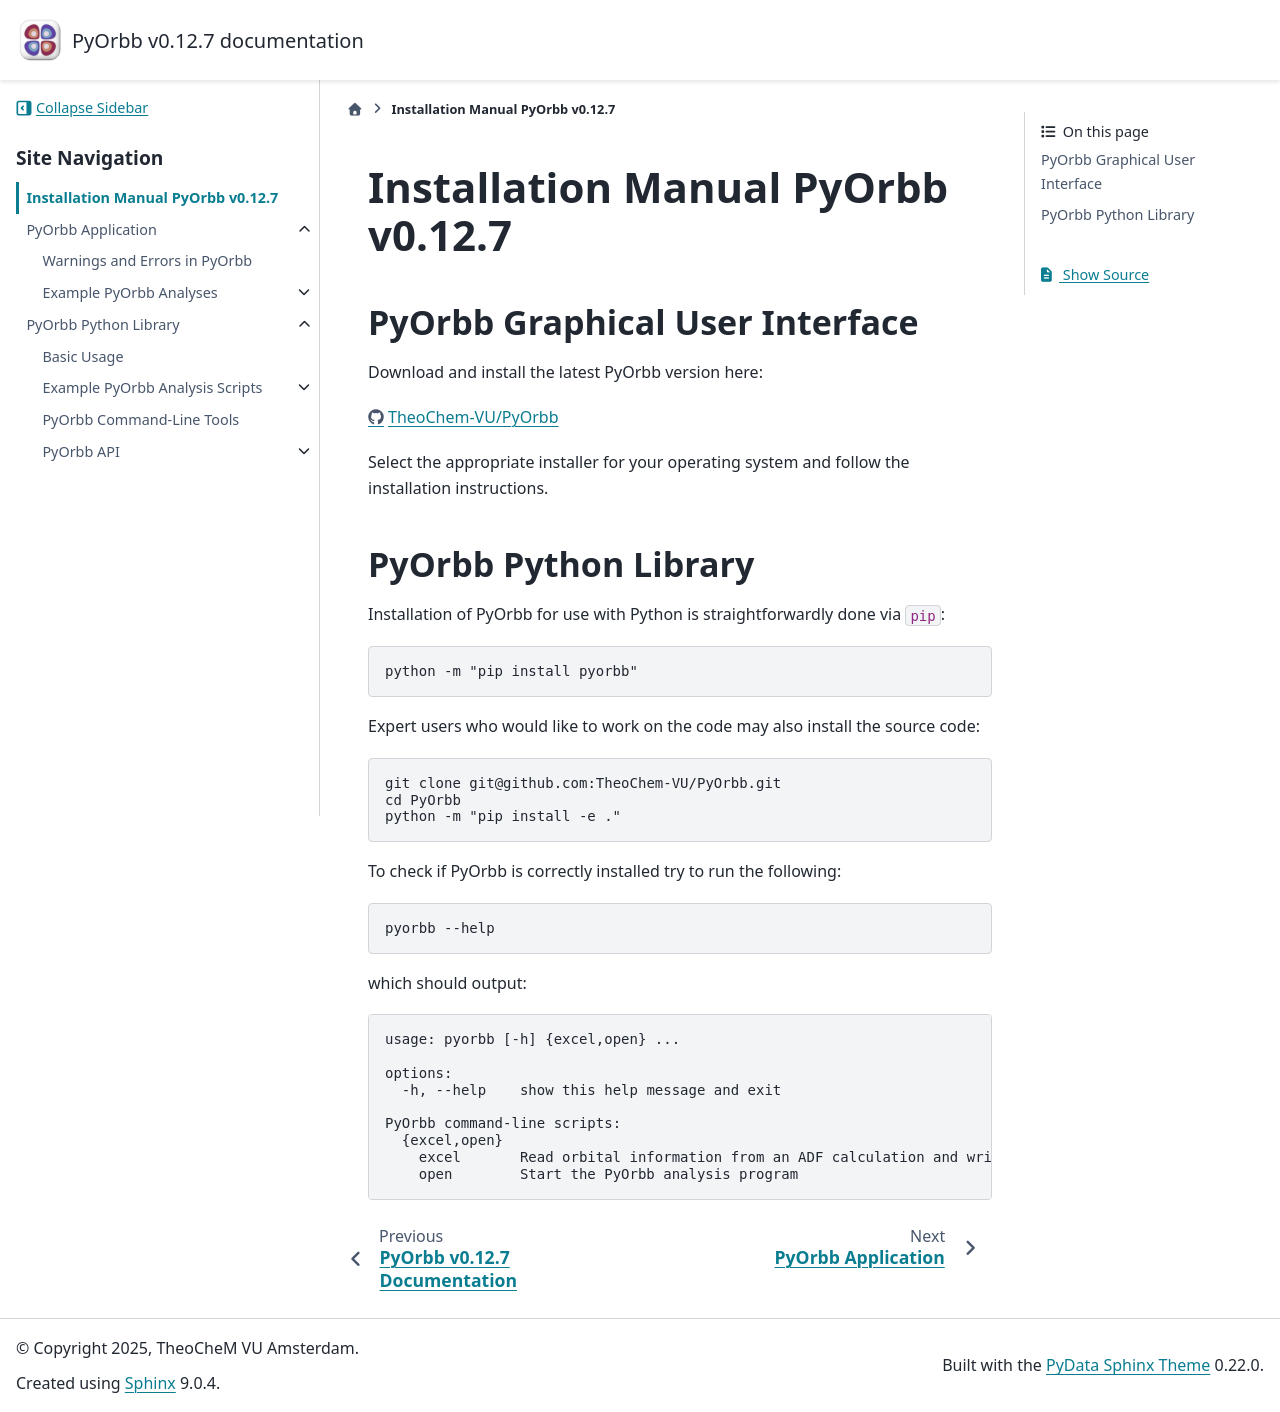

repository: TheoChem-VU/PyOrbb · page: html/installation.html · generator: sphinx

Installation Manual PyOrbb |ProjectVersion|
##################################################

PyOrbb Graphical User Interface
===============================

Download and install the latest PyOrbb version here:

`<https://github.com/TheoChem-VU/PyOrbb/releases/latest>`_

Select the appropriate installer for your operating system and follow the installation instructions.



PyOrbb Python Library
=====================

Installation of PyOrbb for use with Python is straightforwardly done via ``pip``:

.. code-block::

	python -m "pip install pyorbb"


Expert users who would like to work on the code may also install the source code:

.. code-block::
	
	git clone git@github.com:TheoChem-VU/PyOrbb.git
	cd PyOrbb
	python -m "pip install -e ."


To check if PyOrbb is correctly installed try to run the following:

.. code-block::

	pyorbb --help

which should output:

.. code-block::

	usage: pyorbb [-h] {excel,open} ...

	options:
	  -h, --help    show this help message and exit

	PyOrbb command-line scripts:
	  {excel,open}
	    excel       Read orbital information from an ADF calculation and write them to an Excel file.
	    open        Start the PyOrbb analysis program
